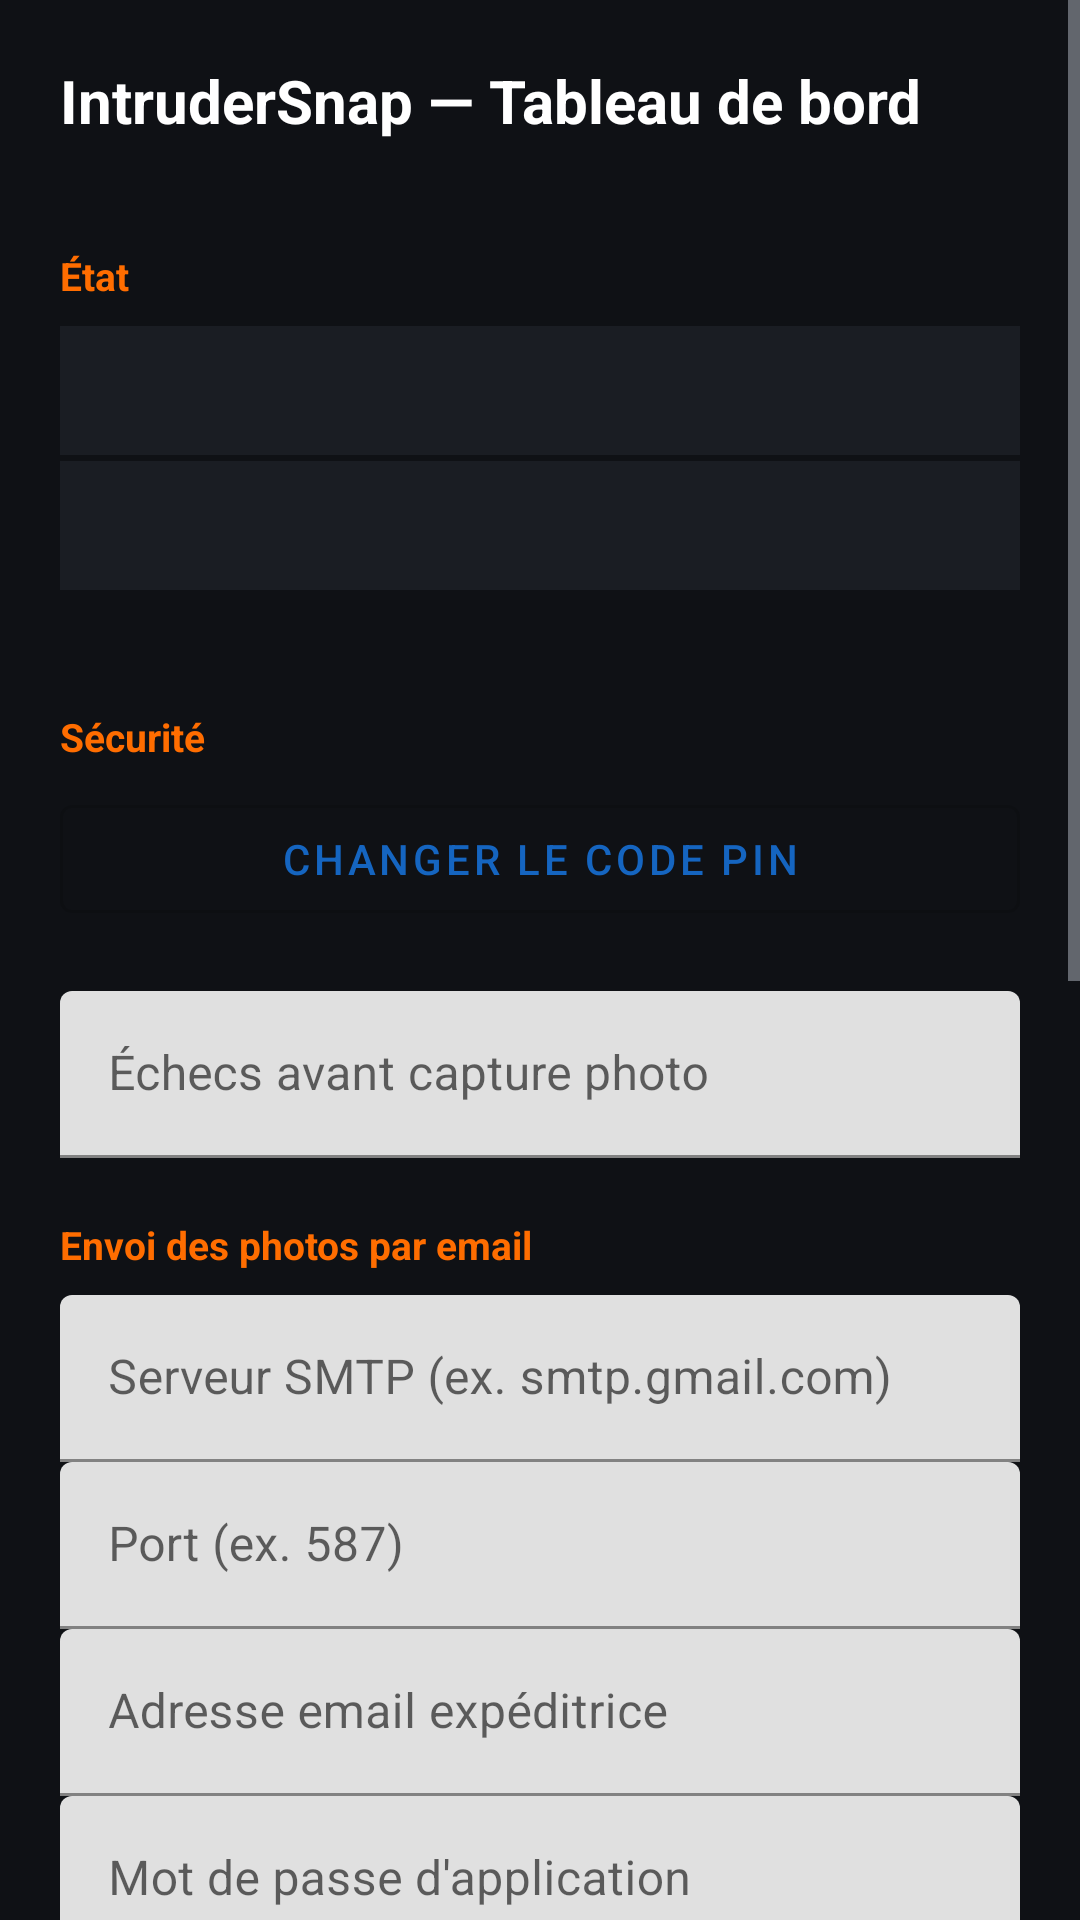

Here is an Android app screen rendered from its layout file. Give the layout XML and the strings, colors and styles it references.
<!-- AndroidManifest.xml: application theme Theme.IntruderSnap -->
<!-- res/layout/activity_settings.xml -->
<?xml version="1.0" encoding="utf-8"?>
<ScrollView xmlns:android="http://schemas.android.com/apk/res/android"
    android:layout_width="match_parent"
    android:layout_height="match_parent"
    android:background="@color/background">

    <LinearLayout
        android:layout_width="match_parent"
        android:layout_height="wrap_content"
        android:orientation="vertical"
        android:padding="20dp">

        <TextView
            android:layout_width="wrap_content"
            android:layout_height="wrap_content"
            android:text="@string/title_settings"
            android:textColor="@color/text_primary"
            android:textSize="20sp"
            android:textStyle="bold"
            android:layout_marginBottom="16dp" />

        
        <TextView
            style="@style/SectionLabel"
            android:text="@string/section_status" />
        <TextView
            android:id="@+id/textAccessibilityStatus"
            android:layout_width="match_parent"
            android:layout_height="wrap_content"
            android:textColor="@color/text_secondary"
            android:padding="12dp"
            android:background="@color/surface"
            android:layout_marginBottom="2dp" />

        <TextView
            android:id="@+id/textCameraStatus"
            android:layout_width="match_parent"
            android:layout_height="wrap_content"
            android:textColor="@color/text_secondary"
            android:padding="12dp"
            android:background="@color/surface"
            android:layout_marginBottom="20dp" />

        
        <TextView
            style="@style/SectionLabel"
            android:text="@string/section_security" />

        <com.google.android.material.button.MaterialButton
            android:id="@+id/buttonChangePin"
            style="@style/OutlineButton"
            android:text="@string/action_change_pin" />

        <com.google.android.material.textfield.TextInputLayout
            android:layout_width="match_parent"
            android:layout_height="wrap_content"
            android:layout_marginTop="12dp">

            <com.google.android.material.textfield.TextInputEditText
                android:id="@+id/editMaxAttempts"
                android:layout_width="match_parent"
                android:layout_height="wrap_content"
                android:hint="@string/action_max_attempts"
                android:inputType="number"
                android:maxLength="2" />
        </com.google.android.material.textfield.TextInputLayout>

        
        <TextView
            style="@style/SectionLabel"
            android:text="@string/section_email" />

        <com.google.android.material.textfield.TextInputLayout
            android:layout_width="match_parent"
            android:layout_height="wrap_content">
            <com.google.android.material.textfield.TextInputEditText
                android:id="@+id/editSmtpHost"
                android:layout_width="match_parent"
                android:layout_height="wrap_content"
                android:hint="@string/label_smtp_host"
                android:inputType="textUri" />
        </com.google.android.material.textfield.TextInputLayout>

        <com.google.android.material.textfield.TextInputLayout
            android:layout_width="match_parent"
            android:layout_height="wrap_content">
            <com.google.android.material.textfield.TextInputEditText
                android:id="@+id/editSmtpPort"
                android:layout_width="match_parent"
                android:layout_height="wrap_content"
                android:hint="@string/label_smtp_port"
                android:inputType="number" />
        </com.google.android.material.textfield.TextInputLayout>

        <com.google.android.material.textfield.TextInputLayout
            android:layout_width="match_parent"
            android:layout_height="wrap_content">
            <com.google.android.material.textfield.TextInputEditText
                android:id="@+id/editSmtpUser"
                android:layout_width="match_parent"
                android:layout_height="wrap_content"
                android:hint="@string/label_smtp_user"
                android:inputType="textEmailAddress" />
        </com.google.android.material.textfield.TextInputLayout>

        <com.google.android.material.textfield.TextInputLayout
            android:layout_width="match_parent"
            android:layout_height="wrap_content">
            <com.google.android.material.textfield.TextInputEditText
                android:id="@+id/editSmtpPass"
                android:layout_width="match_parent"
                android:layout_height="wrap_content"
                android:hint="@string/label_smtp_pass"
                android:inputType="textPassword" />
        </com.google.android.material.textfield.TextInputLayout>

        <com.google.android.material.textfield.TextInputLayout
            android:layout_width="match_parent"
            android:layout_height="wrap_content"
            android:layout_marginBottom="12dp">
            <com.google.android.material.textfield.TextInputEditText
                android:id="@+id/editRecipient"
                android:layout_width="match_parent"
                android:layout_height="wrap_content"
                android:hint="@string/label_recipient"
                android:inputType="textEmailAddress" />
        </com.google.android.material.textfield.TextInputLayout>

        <com.google.android.material.button.MaterialButton
            android:id="@+id/buttonSaveEmail"
            android:layout_width="match_parent"
            android:layout_height="wrap_content"
            android:text="@string/action_save_email"
            android:layout_marginBottom="8dp" />

        <com.google.android.material.button.MaterialButton
            android:id="@+id/buttonTestEmail"
            style="@style/OutlineButton"
            android:text="@string/action_test_email" />

        
        <TextView
            style="@style/SectionLabel"
            android:text="@string/section_apps" />

        <com.google.android.material.button.MaterialButton
            android:id="@+id/buttonChooseApps"
            style="@style/OutlineButton"
            android:text="@string/action_choose_apps" />

        
        <TextView
            style="@style/SectionLabel"
            android:text="@string/section_log" />

        <com.google.android.material.button.MaterialButton
            android:id="@+id/buttonViewLog"
            style="@style/OutlineButton"
            android:text="@string/action_view_log" />

        <com.google.android.material.button.MaterialButton
            android:id="@+id/buttonClearLog"
            style="@style/OutlineButton"
            android:text="@string/action_clear_log" />

        
        <TextView
            style="@style/SectionLabel"
            android:text="@string/section_about" />

        <com.google.android.material.button.MaterialButton
            android:id="@+id/buttonReviewConsent"
            style="@style/OutlineButton"
            android:text="@string/action_review_consent"
            android:layout_marginBottom="24dp" />

    </LinearLayout>
</ScrollView>
<!-- resources referenced by this layout -->
<resources>
  <color name="background">#0F1115</color>
  <color name="surface">#1A1D23</color>
  <color name="text_primary">#FFFFFF</color>
  <color name="text_secondary">#B0B6C0</color>
  <string name="action_change_pin">Changer le code PIN</string>
  <string name="action_choose_apps">Choisir les applications à protéger</string>
  <string name="action_clear_log">Effacer le journal</string>
  <string name="action_max_attempts">Échecs avant capture photo</string>
  <string name="action_review_consent">Revoir le fonctionnement de la capture photo</string>
  <string name="action_save_email">Enregistrer la configuration email</string>
  <string name="action_test_email">Envoyer un email de test</string>
  <string name="action_view_log">Voir le journal des tentatives</string>
  <string name="label_recipient">Adresse email destinataire des alertes</string>
  <string name="label_smtp_host">Serveur SMTP (ex. smtp.gmail.com)</string>
  <string name="label_smtp_pass">Mot de passe d\'application</string>
  <string name="label_smtp_port">Port (ex. 587)</string>
  <string name="label_smtp_user">Adresse email expéditrice</string>
  <string name="section_about">À propos</string>
  <string name="section_apps">Applications protégées</string>
  <string name="section_email">Envoi des photos par email</string>
  <string name="section_log">Journal</string>
  <string name="section_security">Sécurité</string>
  <string name="section_status">État</string>
  <string name="title_settings">IntruderSnap — Tableau de bord</string>
  <style name="OutlineButton" parent="Widget.MaterialComponents.Button.OutlinedButton">
          <item name="android:layout_width">match_parent</item>
          <item name="android:layout_height">wrap_content</item>
          <item name="android:layout_marginBottom">8dp</item>
      </style>
  <style name="SectionLabel">
          <item name="android:layout_width">wrap_content</item>
          <item name="android:layout_height">wrap_content</item>
          <item name="android:textColor">@color/accent</item>
          <item name="android:textSize">13sp</item>
          <item name="android:textStyle">bold</item>
          <item name="android:layout_marginTop">20dp</item>
          <item name="android:layout_marginBottom">8dp</item>
      </style>
  <style name="Theme.IntruderSnap" parent="Theme.MaterialComponents.DayNight.NoActionBar">
          <item name="colorPrimary">@color/primary</item>
          <item name="colorPrimaryDark">@color/primary_dark</item>
          <item name="colorAccent">@color/accent</item>
          <item name="android:windowBackground">@color/background</item>
          <item name="android:textColorPrimary">@color/text_primary</item>
          <item name="android:textColorSecondary">@color/text_secondary</item>
      </style>
  <color name="accent">#FF6D00</color>
  <color name="primary">#1565C0</color>
  <color name="primary_dark">#0D47A1</color>
</resources>
